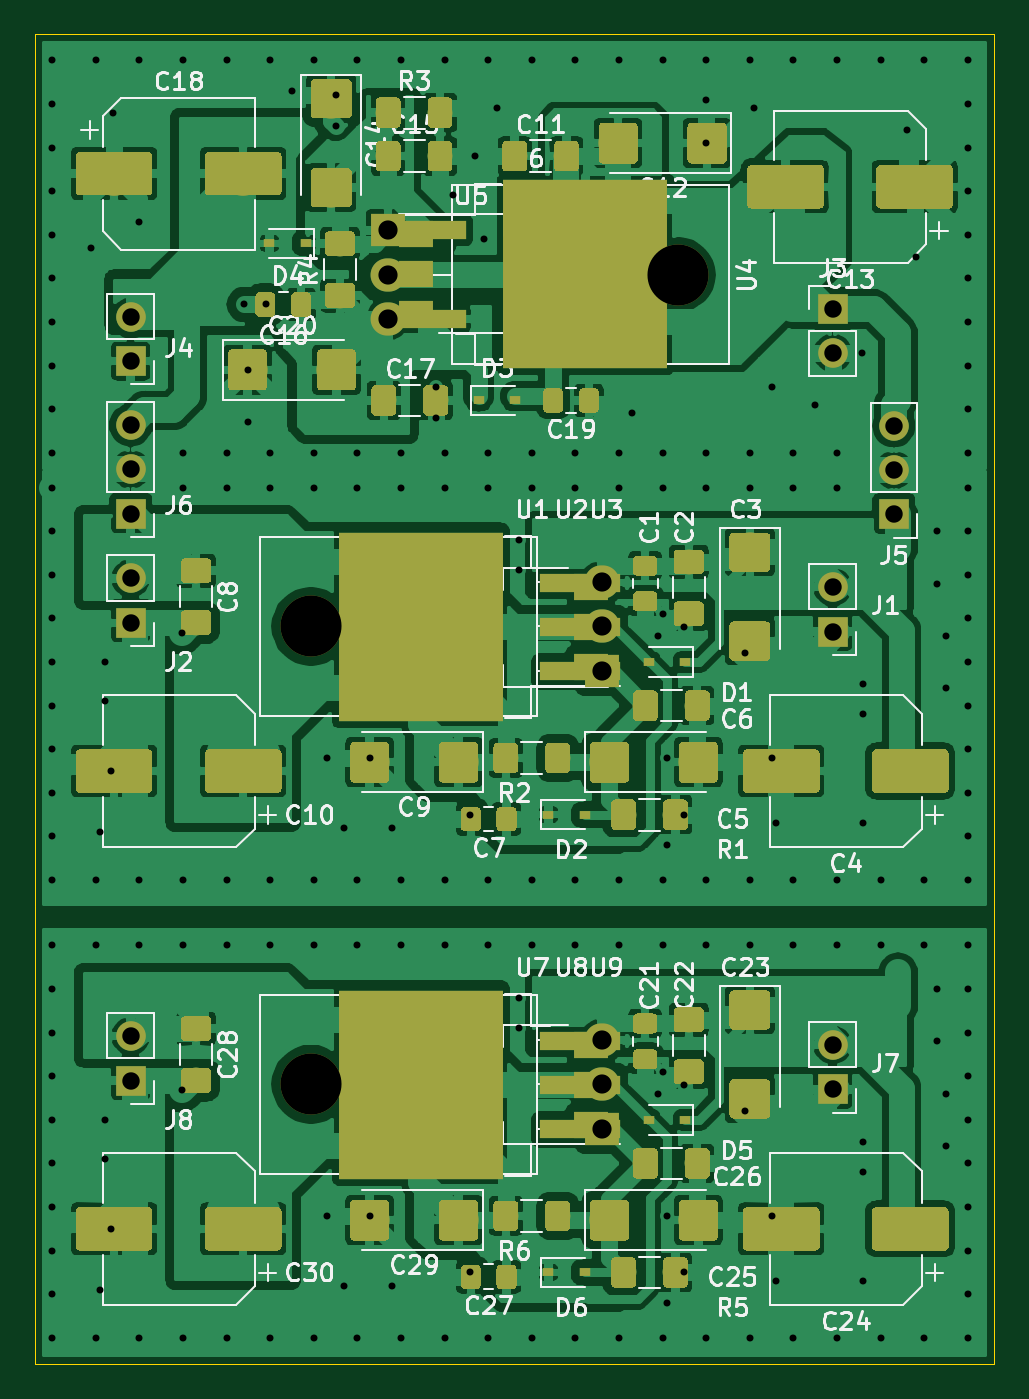
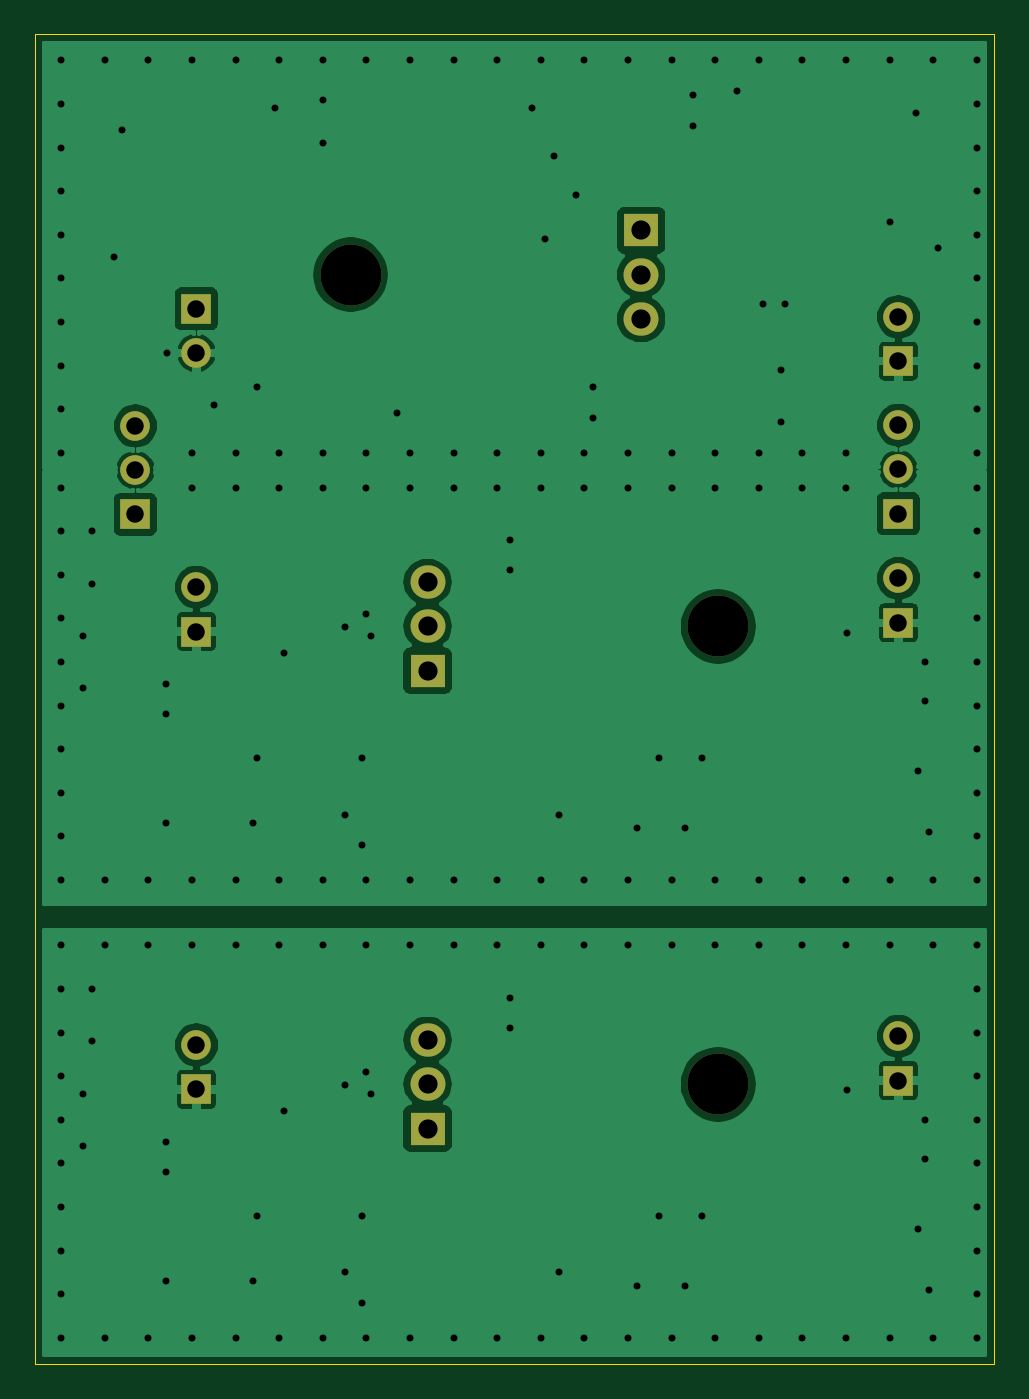
Circuit board: 11 layer files. Board 55.0 x 76.2 mm.
- bottom_copper: dual_lm317-B_Cu.gbl (69857 bytes)
- bottom_mask: dual_lm317-B_Mask.gbs (1671 bytes)
- paste: dual_lm317-B_Paste.gbp (456 bytes)
- bottom_silk: dual_lm317-B_SilkS.gbo (1674 bytes)
- outline: dual_lm317-Edge_Cuts.gm1 (857 bytes)
- top_copper: dual_lm317-F_Cu.gtl (470449 bytes)
- top_mask: dual_lm317-F_Mask.gts (135010 bytes)
- paste: dual_lm317-F_Paste.gtp (134022 bytes)
- top_silk: dual_lm317-F_SilkS.gto (195026 bytes)
- drill: dual_lm317-NPTH.drl (333 bytes)
- drill: dual_lm317-PTH.drl (4217 bytes)

=== bottom_copper: dual_lm317-B_Cu.gbl (69857 bytes, source omitted) ===
=== bottom_mask: dual_lm317-B_Mask.gbs ===
%TF.GenerationSoftware,KiCad,Pcbnew,(5.1.4)-1*%
%TF.CreationDate,2021-09-05T23:43:36-04:00*%
%TF.ProjectId,dual_lm317,6475616c-5f6c-46d3-9331-372e6b696361,rev?*%
%TF.SameCoordinates,Original*%
%TF.FileFunction,Soldermask,Bot*%
%TF.FilePolarity,Negative*%
%FSLAX46Y46*%
G04 Gerber Fmt 4.6, Leading zero omitted, Abs format (unit mm)*
G04 Created by KiCad (PCBNEW (5.1.4)-1) date 2021-09-05 23:43:36*
%MOMM*%
%LPD*%
G04 APERTURE LIST*
%ADD10O,2.000000X1.905000*%
%ADD11R,2.000000X1.905000*%
%ADD12O,3.500000X3.500000*%
%ADD13O,1.700000X1.700000*%
%ADD14R,1.700000X1.700000*%
G04 APERTURE END LIST*
D10*
%TO.C,U7*%
X135000000Y-105170000D03*
X135000000Y-107710000D03*
D11*
X135000000Y-110250000D03*
D12*
X118340000Y-107710000D03*
%TD*%
D13*
%TO.C,J8*%
X108000000Y-104960000D03*
D14*
X108000000Y-107500000D03*
%TD*%
D13*
%TO.C,J7*%
X148250000Y-105460000D03*
D14*
X148250000Y-108000000D03*
%TD*%
D12*
%TO.C,U1*%
X118340000Y-81460000D03*
D11*
X135000000Y-84000000D03*
D10*
X135000000Y-81460000D03*
X135000000Y-78920000D03*
%TD*%
D14*
%TO.C,J2*%
X108000000Y-81250000D03*
D13*
X108000000Y-78710000D03*
%TD*%
D14*
%TO.C,J1*%
X148250000Y-81750000D03*
D13*
X148250000Y-79210000D03*
%TD*%
D14*
%TO.C,J6*%
X108000000Y-75000000D03*
D13*
X108000000Y-72460000D03*
X108000000Y-69920000D03*
%TD*%
D14*
%TO.C,J5*%
X151750000Y-75040000D03*
D13*
X151750000Y-72500000D03*
X151750000Y-69960000D03*
%TD*%
D12*
%TO.C,U4*%
X139410000Y-61290000D03*
D11*
X122750000Y-58750000D03*
D10*
X122750000Y-61290000D03*
X122750000Y-63830000D03*
%TD*%
D14*
%TO.C,J4*%
X108000000Y-66250000D03*
D13*
X108000000Y-63710000D03*
%TD*%
D14*
%TO.C,J3*%
X148250000Y-63250000D03*
D13*
X148250000Y-65790000D03*
%TD*%
M02*

=== paste: dual_lm317-B_Paste.gbp ===
%TF.GenerationSoftware,KiCad,Pcbnew,(5.1.4)-1*%
%TF.CreationDate,2021-09-05T23:43:36-04:00*%
%TF.ProjectId,dual_lm317,6475616c-5f6c-46d3-9331-372e6b696361,rev?*%
%TF.SameCoordinates,Original*%
%TF.FileFunction,Paste,Bot*%
%TF.FilePolarity,Positive*%
%FSLAX46Y46*%
G04 Gerber Fmt 4.6, Leading zero omitted, Abs format (unit mm)*
G04 Created by KiCad (PCBNEW (5.1.4)-1) date 2021-09-05 23:43:36*
%MOMM*%
%LPD*%
G04 APERTURE LIST*
G04 APERTURE END LIST*
M02*

=== bottom_silk: dual_lm317-B_SilkS.gbo ===
%TF.GenerationSoftware,KiCad,Pcbnew,(5.1.4)-1*%
%TF.CreationDate,2021-09-05T23:43:36-04:00*%
%TF.ProjectId,dual_lm317,6475616c-5f6c-46d3-9331-372e6b696361,rev?*%
%TF.SameCoordinates,Original*%
%TF.FileFunction,Legend,Bot*%
%TF.FilePolarity,Positive*%
%FSLAX46Y46*%
G04 Gerber Fmt 4.6, Leading zero omitted, Abs format (unit mm)*
G04 Created by KiCad (PCBNEW (5.1.4)-1) date 2021-09-05 23:43:36*
%MOMM*%
%LPD*%
G04 APERTURE LIST*
%ADD10O,2.000000X1.905000*%
%ADD11R,2.000000X1.905000*%
%ADD12O,3.500000X3.500000*%
%ADD13O,1.700000X1.700000*%
%ADD14R,1.700000X1.700000*%
G04 APERTURE END LIST*
%LPC*%
D10*
%TO.C,U7*%
X135000000Y-105170000D03*
X135000000Y-107710000D03*
D11*
X135000000Y-110250000D03*
D12*
X118340000Y-107710000D03*
%TD*%
D13*
%TO.C,J8*%
X108000000Y-104960000D03*
D14*
X108000000Y-107500000D03*
%TD*%
D13*
%TO.C,J7*%
X148250000Y-105460000D03*
D14*
X148250000Y-108000000D03*
%TD*%
D12*
%TO.C,U1*%
X118340000Y-81460000D03*
D11*
X135000000Y-84000000D03*
D10*
X135000000Y-81460000D03*
X135000000Y-78920000D03*
%TD*%
D14*
%TO.C,J2*%
X108000000Y-81250000D03*
D13*
X108000000Y-78710000D03*
%TD*%
D14*
%TO.C,J1*%
X148250000Y-81750000D03*
D13*
X148250000Y-79210000D03*
%TD*%
D14*
%TO.C,J6*%
X108000000Y-75000000D03*
D13*
X108000000Y-72460000D03*
X108000000Y-69920000D03*
%TD*%
D14*
%TO.C,J5*%
X151750000Y-75040000D03*
D13*
X151750000Y-72500000D03*
X151750000Y-69960000D03*
%TD*%
D12*
%TO.C,U4*%
X139410000Y-61290000D03*
D11*
X122750000Y-58750000D03*
D10*
X122750000Y-61290000D03*
X122750000Y-63830000D03*
%TD*%
D14*
%TO.C,J4*%
X108000000Y-66250000D03*
D13*
X108000000Y-63710000D03*
%TD*%
D14*
%TO.C,J3*%
X148250000Y-63250000D03*
D13*
X148250000Y-65790000D03*
%TD*%
M02*

=== outline: dual_lm317-Edge_Cuts.gm1 ===
%TF.GenerationSoftware,KiCad,Pcbnew,(5.1.4)-1*%
%TF.CreationDate,2021-09-05T23:43:36-04:00*%
%TF.ProjectId,dual_lm317,6475616c-5f6c-46d3-9331-372e6b696361,rev?*%
%TF.SameCoordinates,Original*%
%TF.FileFunction,Profile,NP*%
%FSLAX46Y46*%
G04 Gerber Fmt 4.6, Leading zero omitted, Abs format (unit mm)*
G04 Created by KiCad (PCBNEW (5.1.4)-1) date 2021-09-05 23:43:36*
%MOMM*%
%LPD*%
G04 APERTURE LIST*
%ADD10C,0.050000*%
G04 APERTURE END LIST*
D10*
X157500000Y-97500000D02*
X157500000Y-123750000D01*
X102500000Y-97500000D02*
X102500000Y-123750000D01*
X157500000Y-47500000D02*
X157500000Y-72500000D01*
X102500000Y-47500000D02*
X157500000Y-47500000D01*
X102500000Y-72500000D02*
X102500000Y-47500000D01*
X102500000Y-123750000D02*
X157500000Y-123750000D01*
X102500000Y-97500000D02*
X102500000Y-72500000D01*
X157500000Y-72500000D02*
X157500000Y-97500000D01*
M02*

=== top_copper: dual_lm317-F_Cu.gtl (470449 bytes, source omitted) ===
=== top_mask: dual_lm317-F_Mask.gts (135010 bytes, source omitted) ===
=== paste: dual_lm317-F_Paste.gtp (134022 bytes, source omitted) ===
=== top_silk: dual_lm317-F_SilkS.gto (195026 bytes, source omitted) ===
=== drill: dual_lm317-NPTH.drl ===
M48
; DRILL file {KiCad (5.1.4)-1} date 05/09/2021 23:44:08
; FORMAT={-:-/ absolute / metric / decimal}
; #@! TF.CreationDate,2021-09-05T23:44:08-04:00
; #@! TF.GenerationSoftware,Kicad,Pcbnew,(5.1.4)-1
; #@! TF.FileFunction,NonPlated,1,2,NPTH
FMAT,2
METRIC
T1C3.500
%
G90
G05
T1
X118.34Y-81.46
X139.41Y-61.29
X118.34Y-107.71
T0
M30

=== drill: dual_lm317-PTH.drl ===
M48
; DRILL file {KiCad (5.1.4)-1} date 05/09/2021 23:44:08
; FORMAT={-:-/ absolute / metric / decimal}
; #@! TF.CreationDate,2021-09-05T23:44:08-04:00
; #@! TF.GenerationSoftware,Kicad,Pcbnew,(5.1.4)-1
; #@! TF.FileFunction,Plated,1,2,PTH
FMAT,2
METRIC
T1C0.400
T2C1.000
T3C1.100
%
G90
G05
T1
X103.5Y-49.0
X103.5Y-51.5
X103.5Y-54.0
X103.5Y-56.5
X103.5Y-59.0
X103.5Y-61.5
X103.5Y-64.0
X103.5Y-66.5
X103.5Y-69.0
X103.5Y-71.5
X103.5Y-73.5
X103.5Y-76.0
X103.5Y-78.5
X103.5Y-81.0
X103.5Y-83.5
X103.5Y-86.0
X103.5Y-88.5
X103.5Y-91.0
X103.5Y-93.5
X103.5Y-96.0
X103.5Y-99.75
X103.5Y-102.25
X103.5Y-104.75
X103.5Y-107.25
X103.5Y-109.75
X103.5Y-112.25
X103.5Y-114.75
X103.5Y-117.25
X103.5Y-119.75
X103.5Y-122.25
X105.75Y-59.75
X106.0Y-49.0
X106.0Y-96.0
X106.0Y-99.75
X106.0Y-122.25
X106.25Y-93.25
X106.25Y-119.5
X106.5Y-83.5
X106.5Y-85.75
X106.5Y-109.75
X106.5Y-112.0
X106.9Y-89.75
X106.9Y-116.0
X107.0Y-52.0
X108.5Y-49.0
X108.5Y-58.25
X108.5Y-96.0
X108.5Y-99.75
X108.5Y-122.25
X110.938Y-81.812
X110.938Y-108.062
X111.0Y-49.0
X111.0Y-71.5
X111.0Y-73.5
X111.0Y-96.0
X111.0Y-99.75
X111.0Y-122.25
X113.5Y-49.0
X113.5Y-71.5
X113.5Y-73.5
X113.5Y-96.0
X113.5Y-99.75
X113.5Y-122.25
X114.5Y-63.0
X114.75Y-66.75
X114.75Y-69.75
X115.75Y-63.0
X116.0Y-49.0
X116.0Y-71.5
X116.0Y-73.5
X116.0Y-96.0
X116.0Y-99.75
X116.0Y-122.25
X117.25Y-50.75
X118.5Y-49.0
X118.5Y-71.5
X118.5Y-73.5
X118.5Y-96.0
X118.5Y-99.75
X118.5Y-122.25
X119.25Y-89.0
X119.25Y-115.25
X119.75Y-51.0
X119.75Y-52.75
X120.25Y-93.0
X120.25Y-119.25
X121.0Y-49.0
X121.0Y-71.5
X121.0Y-73.5
X121.0Y-96.0
X121.0Y-99.75
X121.0Y-122.25
X121.7Y-89.0
X121.7Y-115.25
X123.0Y-93.0
X123.0Y-119.25
X123.5Y-49.0
X123.5Y-71.5
X123.5Y-73.5
X123.5Y-96.0
X123.5Y-99.75
X123.5Y-122.25
X125.5Y-67.75
X125.5Y-69.5
X126.0Y-49.0
X126.0Y-71.5
X126.0Y-73.5
X126.0Y-96.0
X126.0Y-99.75
X126.0Y-122.25
X126.5Y-56.75
X127.462Y-92.25
X127.462Y-118.5
X127.75Y-54.5
X128.25Y-59.25
X128.5Y-49.0
X128.5Y-71.5
X128.5Y-73.5
X128.5Y-96.0
X128.5Y-99.75
X128.5Y-122.25
X129.0Y-51.75
X130.25Y-76.5
X130.25Y-78.25
X130.25Y-102.75
X130.25Y-104.5
X131.0Y-49.0
X131.0Y-71.5
X131.0Y-73.5
X131.0Y-96.0
X131.0Y-99.75
X131.0Y-122.25
X133.5Y-49.0
X133.5Y-71.5
X133.5Y-73.5
X133.5Y-96.0
X133.5Y-99.75
X133.5Y-122.25
X136.0Y-49.0
X136.0Y-71.5
X136.0Y-73.5
X136.0Y-96.0
X136.0Y-99.75
X136.0Y-122.25
X136.75Y-69.25
X138.25Y-82.0
X138.25Y-108.25
X138.5Y-49.0
X138.5Y-71.5
X138.5Y-73.5
X138.5Y-80.75
X138.5Y-96.0
X138.5Y-99.75
X138.5Y-107.0
X138.5Y-122.25
X138.75Y-89.0
X138.75Y-94.0
X138.75Y-115.25
X138.75Y-120.25
X139.75Y-81.5
X139.75Y-92.25
X139.75Y-107.75
X139.75Y-118.5
X141.0Y-49.0
X141.0Y-51.25
X141.0Y-53.75
X141.0Y-71.5
X141.0Y-73.5
X141.0Y-96.0
X141.0Y-99.75
X141.0Y-122.25
X143.25Y-83.0
X143.25Y-109.25
X143.5Y-49.0
X143.5Y-71.5
X143.5Y-73.5
X143.5Y-96.0
X143.5Y-99.75
X143.5Y-122.25
X143.75Y-51.75
X144.75Y-67.75
X144.75Y-89.0
X144.75Y-115.25
X145.0Y-92.75
X145.0Y-119.0
X146.0Y-49.0
X146.0Y-71.5
X146.0Y-73.5
X146.0Y-96.0
X146.0Y-99.75
X146.0Y-122.25
X147.25Y-68.75
X148.5Y-49.0
X148.5Y-71.5
X148.5Y-73.5
X148.5Y-96.0
X148.5Y-99.75
X148.5Y-122.25
X149.96Y-65.79
X150.0Y-84.75
X150.0Y-86.5
X150.0Y-92.75
X150.0Y-111.0
X150.0Y-112.75
X150.0Y-119.0
X151.0Y-49.0
X151.0Y-96.0
X151.0Y-99.75
X151.0Y-122.25
X152.5Y-53.0
X153.0Y-60.25
X153.5Y-49.0
X153.5Y-96.0
X153.5Y-99.75
X153.5Y-122.25
X154.25Y-76.0
X154.25Y-79.0
X154.25Y-102.25
X154.25Y-105.25
X154.75Y-82.0
X154.75Y-85.0
X154.75Y-108.25
X154.75Y-111.25
X156.0Y-49.0
X156.0Y-51.5
X156.0Y-54.0
X156.0Y-56.5
X156.0Y-59.0
X156.0Y-61.5
X156.0Y-64.0
X156.0Y-66.5
X156.0Y-69.0
X156.0Y-71.5
X156.0Y-73.5
X156.0Y-76.0
X156.0Y-78.5
X156.0Y-81.0
X156.0Y-83.5
X156.0Y-86.0
X156.0Y-88.5
X156.0Y-91.0
X156.0Y-93.5
X156.0Y-96.0
X156.0Y-99.75
X156.0Y-102.25
X156.0Y-104.75
X156.0Y-107.25
X156.0Y-109.75
X156.0Y-112.25
X156.0Y-114.75
X156.0Y-117.25
X156.0Y-119.75
X156.0Y-122.25
T2
X151.75Y-69.96
X151.75Y-72.5
X151.75Y-75.04
X148.25Y-63.25
X148.25Y-65.79
X148.25Y-79.21
X148.25Y-81.75
X108.0Y-63.71
X108.0Y-66.25
X108.0Y-78.71
X108.0Y-81.25
X148.25Y-105.46
X148.25Y-108.0
X108.0Y-69.92
X108.0Y-72.46
X108.0Y-75.0
X108.0Y-104.96
X108.0Y-107.5
T3
X135.0Y-78.92
X135.0Y-81.46
X135.0Y-84.0
X122.75Y-58.75
X122.75Y-61.29
X122.75Y-63.83
X135.0Y-105.17
X135.0Y-107.71
X135.0Y-110.25
T0
M30

